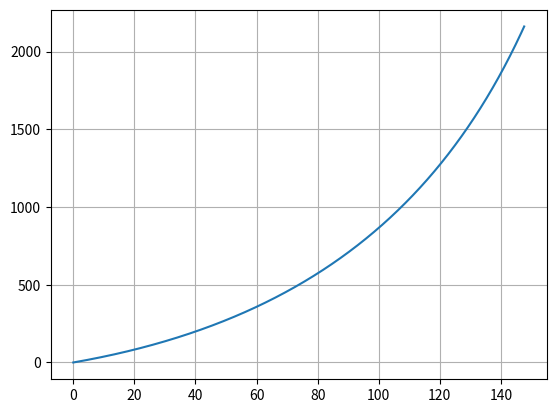
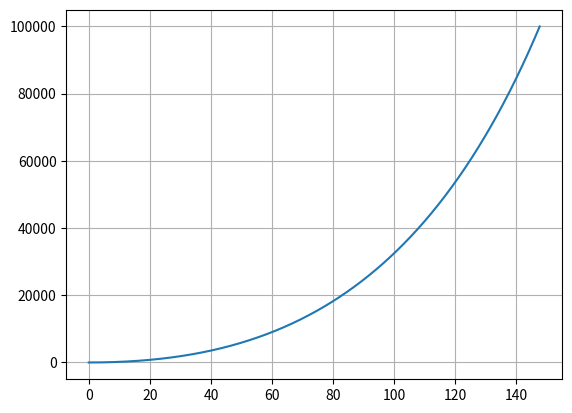

Here is the Python script that generated these plots, in order:
import matplotlib.pyplot as plt
meanThrust = 37 * 10**6
exhaustVel = 2600
rocketMass = 0.7e+6
fuelMass = 2.1e+6
v0 = 0
g = 9.8
alpha = meanThrust/exhaustVel
burnoutTime = fuelMass/alpha
dt = 0.1
t = 0
z = 0
v = v0

T = [t]
V = [v0]
Z = [z]
while fuelMass >0:
    fuelMass += -alpha*dt
    if fuelMass < 0:
        fuelMass = 0
    a = -g + meanThrust/(rocketMass+fuelMass)
    v += a * dt
    z += v * dt
    t += dt
    T.append(t)
    V.append(v)
    Z.append(z)
plt.plot(T,V)
plt.grid(True)
plt.figure()
plt.plot(T,Z)
plt.grid(True)
plt.show()